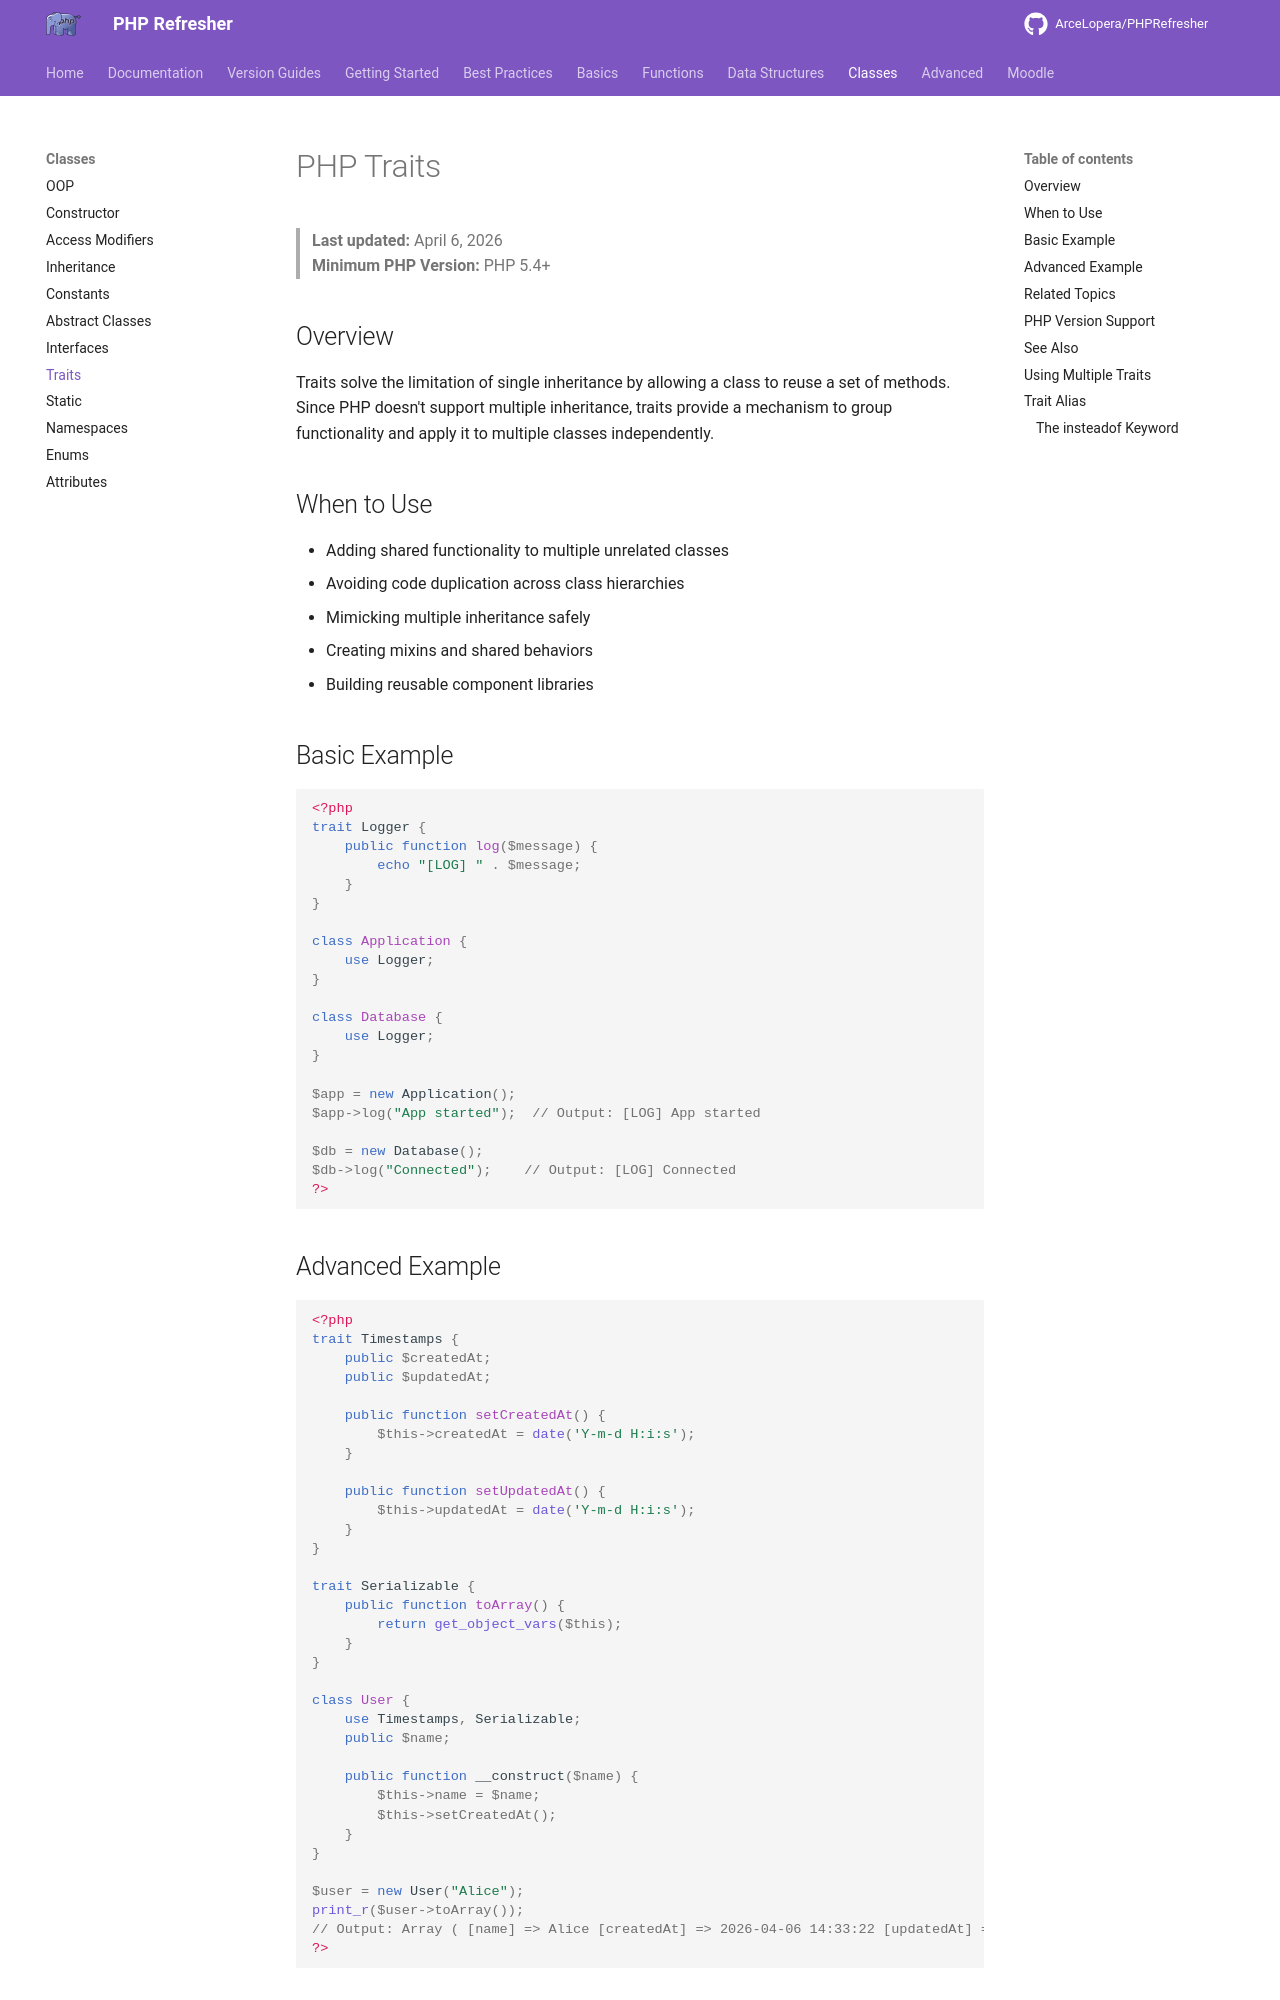

repository: ArceLopera/PHPRefresher · page: Classes/phpTraits/index.html · generator: mkdocs

# PHP Traits

> **Last updated:** April 6, 2026  
> **Minimum PHP Version:** PHP 5.4+

## Overview

Traits solve the limitation of single inheritance by allowing a class to reuse a set of methods. Since PHP doesn't support multiple inheritance, traits provide a mechanism to group functionality and apply it to multiple classes independently.

## When to Use

- Adding shared functionality to multiple unrelated classes
- Avoiding code duplication across class hierarchies
- Mimicking multiple inheritance safely
- Creating mixins and shared behaviors
- Building reusable component libraries

## Basic Example

```php
<?php
trait Logger {
    public function log($message) {
        echo "[LOG] " . $message;
    }
}

class Application {
    use Logger;
}

class Database {
    use Logger;
}

$app = new Application();
$app->log("App started");  // Output: [LOG] App started

$db = new Database();
$db->log("Connected");    // Output: [LOG] Connected
?>
```
